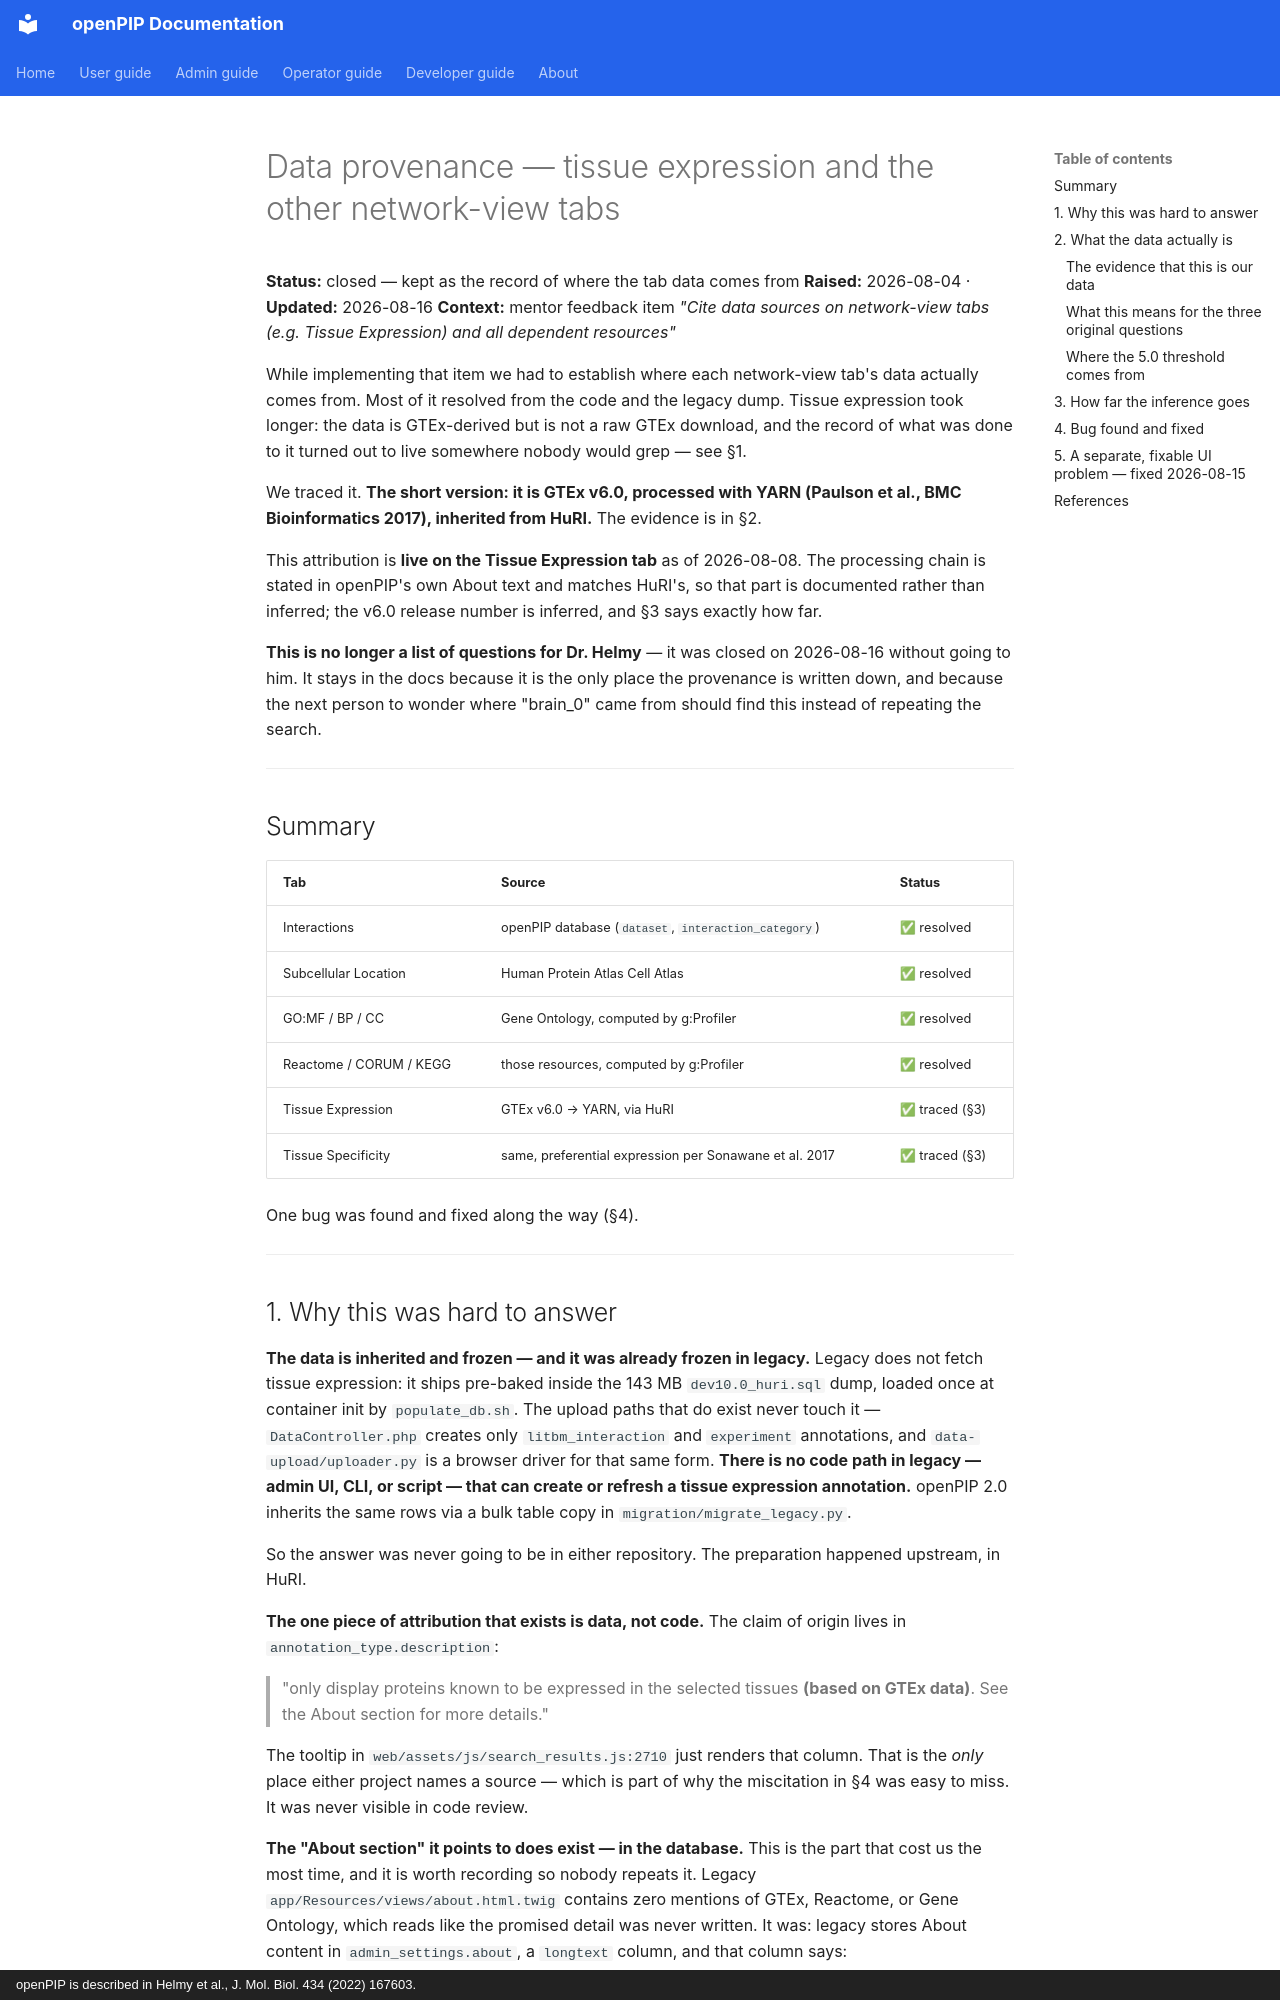

repository: Helmy-Lab/openpip-2.0 · page: project/DATA_PROVENANCE_QUESTIONS/index.html · generator: mkdocs · copyright: openPIP is described in Helmy et al., J. Mol. Biol. 434 (2022) 167603.

# Data provenance — tissue expression and the other network-view tabs

**Status:** closed — kept as the record of where the tab data comes from
**Raised:** 2026-08-04 · **Updated:** 2026-08-16
**Context:** mentor feedback item *"Cite data sources on network-view tabs
(e.g. Tissue Expression) and all dependent resources"*

While implementing that item we had to establish where each network-view tab's
data actually comes from. Most of it resolved from the code and the legacy dump.
Tissue expression took longer: the data is GTEx-derived but is not a raw GTEx
download, and the record of what was done to it turned out to live somewhere
nobody would grep — see §1.

We traced it. **The short version: it is GTEx v6.0, processed with YARN
(Paulson et al., BMC Bioinformatics 2017), inherited from HuRI.** The evidence
is in §2.

This attribution is **live on the Tissue Expression tab** as of 2026-08-08. The
processing chain is stated in openPIP's own About text and matches HuRI's, so
that part is documented rather than inferred; the v6.0 release number is
inferred, and §3 says exactly how far.

**This is no longer a list of questions for Dr. Helmy** — it was closed on
2026-08-16 without going to him. It stays in the docs because it is the only
place the provenance is written down, and because the next person to wonder
where "brain_0" came from should find this instead of repeating the search.

---

## Summary

| Tab | Source | Status |
|---|---|---|
| Interactions | openPIP database (`dataset`, `interaction_category`) | ✅ resolved |
| Subcellular Location | Human Protein Atlas Cell Atlas | ✅ resolved |
| GO:MF / BP / CC | Gene Ontology, computed by g:Profiler | ✅ resolved |
| Reactome / CORUM / KEGG | those resources, computed by g:Profiler | ✅ resolved |
| Tissue Expression | GTEx v6.0 → YARN, via HuRI | ✅ traced (§3) |
| Tissue Specificity | same, preferential expression per Sonawane et al. 2017 | ✅ traced (§3) |

One bug was found and fixed along the way (§4).

---
